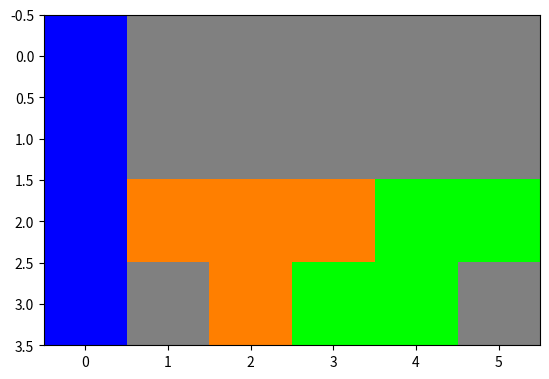

Recreate this plot in Python.
#!/usr/bin/env python2
# -*- coding: utf-8 -*-
"""
Created on Sat Sep 12 20:45:19 2020

[redacted]
"""

import numpy as np 
import matplotlib.pyplot as plt 

gris = [128, 128, 128]; 
orange = [255, 127, 0]; 
vert = [0, 255, 0]; 
bleu = [0, 0, 255]; 

# On utilise le pixel comme unité, mais 
# ce serait similaire avec une taille donnée. 
fond = np.ones((4, 6, 3), dtype=np.uint8) * gris; # Image avec fond gris

fond[:, 0] = bleu; # Barre bleue de gauche. 

fond [2, 4:] = vert; # S vert
fond[3, 3:5] = vert; 



def etape1() : 
    fond[:3, 1:4] = gris; # Remise à zero du gris
    fond[3, 2] = gris; 
    
    fond [:3, 1] = orange; # T orange
    fond [1, 2] = orange; 

    plt.imshow(fond);   # Etape 1 affichage. 
    plt.show()
    
    
def etape2(): 
    fond[:3, 1:4] = gris; # Remise à zero du gris
    fond[3, 2] = gris;
    
    fond [1, 1:4] = orange; # T orange
    fond[2, 2] = orange; 
    
    plt.imshow(fond);   # Etape 2 affichage. 
    plt.show()
    
    
def etape3 ():
    fond[:3, 1:4] = gris; # Remise à zero du gris
    
    fond[2, 1:4] = orange; # T orange
    fond[3, 2] = orange; 
    
    plt.imshow(fond);   # Etape 3 affichage. 
    plt.show()
    

etape1(); 
etape2(); 
etape3(); 
